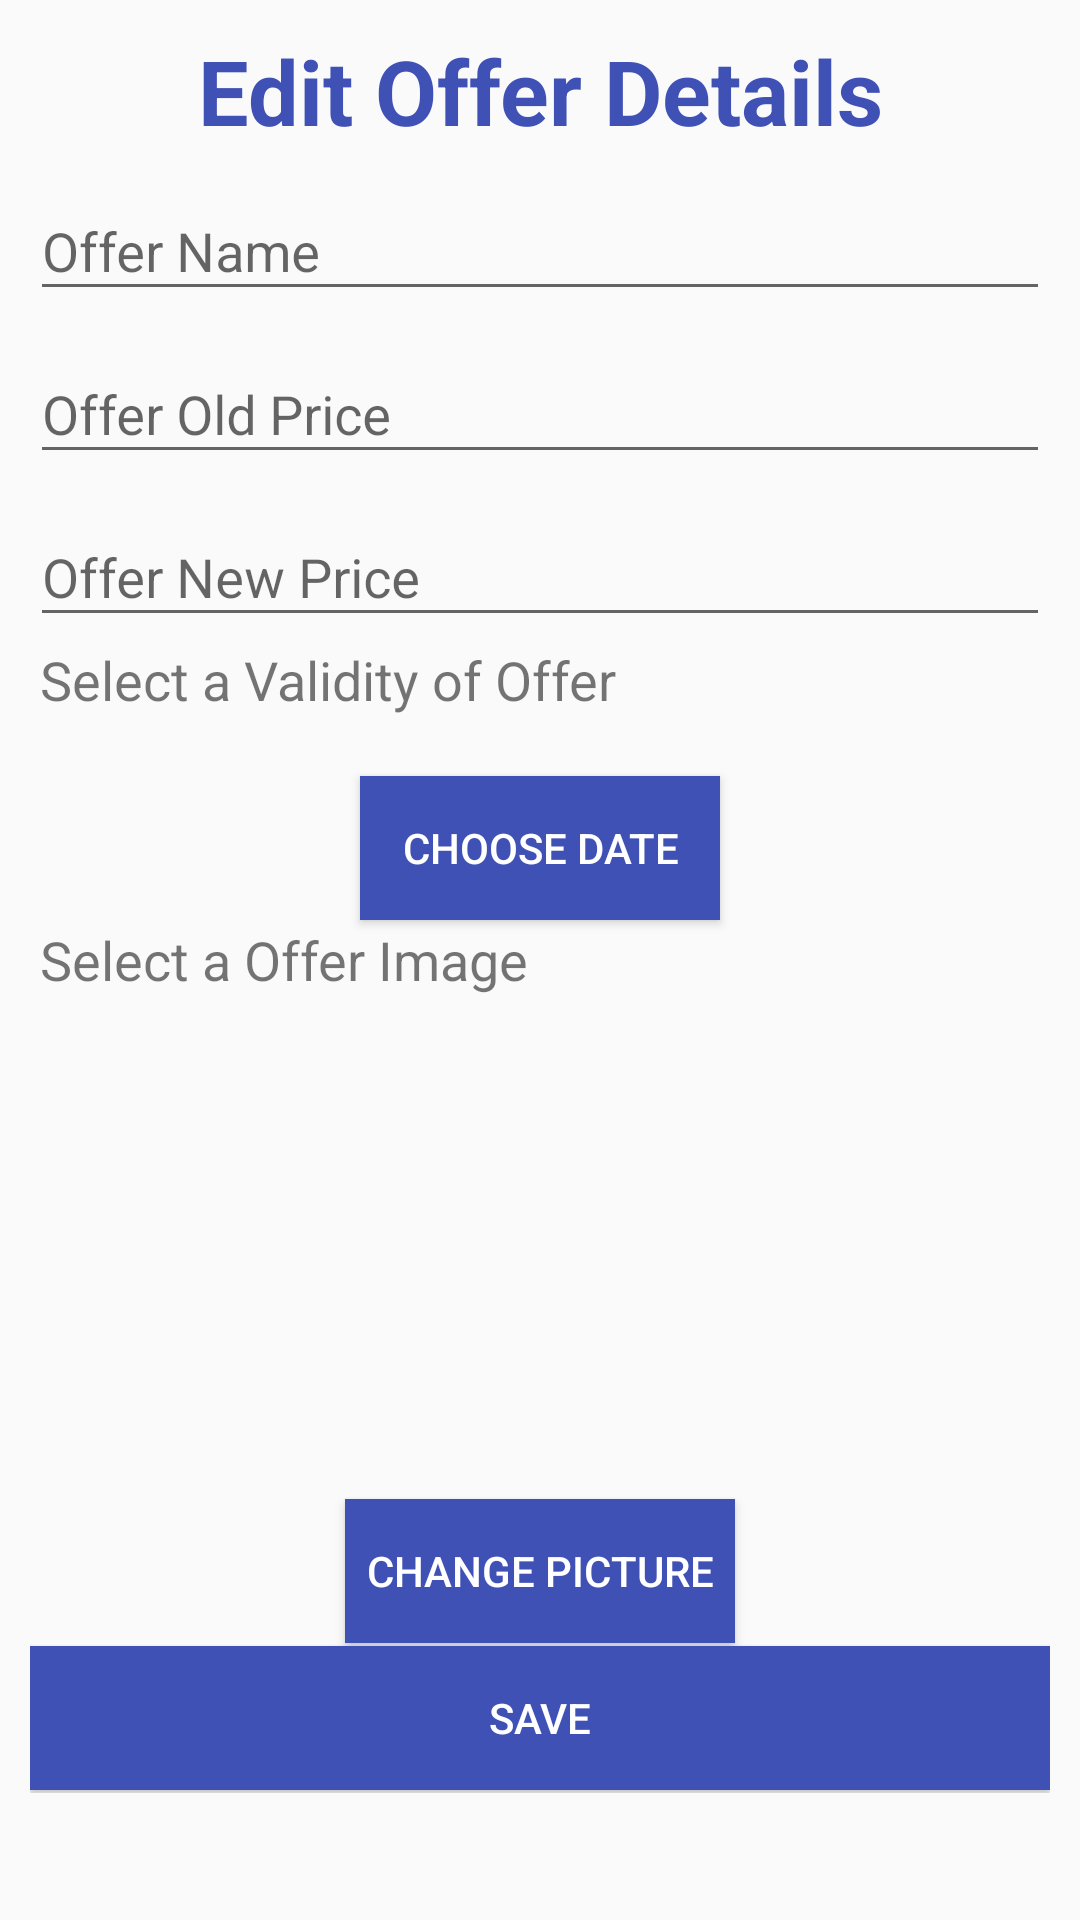

This screen was rendered from an Android layout file. Write that file and the resources it references.
<!-- AndroidManifest.xml: application theme AppTheme -->
<!-- res/layout/activity_vendor_edit_offer.xml -->
<?xml version="1.0" encoding="utf-8"?>
<ScrollView
    xmlns:android="http://schemas.android.com/apk/res/android"
    android:layout_width="fill_parent"
    android:layout_height="fill_parent"
    android:fitsSystemWindows="true">
<LinearLayout xmlns:android="http://schemas.android.com/apk/res/android"
    xmlns:tools="http://schemas.android.com/tools"
    android:layout_width="match_parent"
    android:layout_height="match_parent"
    android:orientation="vertical"
    android:padding="10dip">

    <TextView
        android:layout_width="match_parent"
        android:layout_height="wrap_content"
        android:text="Edit Offer Details"
        android:gravity="center"
        android:textColor="@color/colorPrimary"
        android:textStyle="bold"
        android:textSize="30dp"
        />


    <android.support.design.widget.TextInputLayout
        android:layout_width="match_parent"
        android:layout_height="wrap_content"
        android:layout_marginTop="1dp"
        android:layout_marginBottom="1dp">
        <EditText android:id="@+id/v_edit_offer_name"
            android:layout_width="match_parent"
            android:layout_height="wrap_content"
            android:inputType="textCapWords"
            android:hint="Offer Name"
            />
    </android.support.design.widget.TextInputLayout>

    <android.support.design.widget.TextInputLayout
        android:layout_width="match_parent"
        android:layout_height="wrap_content"
        android:layout_marginTop="1dp"
        android:layout_marginBottom="1dp">
        <EditText android:id="@+id/v_edit_offer_oldprice"
            android:layout_width="match_parent"
            android:layout_height="wrap_content"
            android:inputType="numberDecimal"
            android:hint="Offer Old Price"
            />
    </android.support.design.widget.TextInputLayout>

    <android.support.design.widget.TextInputLayout
        android:layout_width="match_parent"
        android:layout_height="wrap_content"
        android:layout_marginTop="1dp"
        android:layout_marginBottom="1dp">
        <EditText android:id="@+id/v_edit_offer_newprice"
            android:layout_width="match_parent"
            android:layout_height="wrap_content"
            android:inputType="numberDecimal"
            android:hint="Offer New Price"
            />
    </android.support.design.widget.TextInputLayout>

    <TextView
        android:layout_width="wrap_content"
        android:layout_height="wrap_content"
        android:text="Select a Validity of Offer"
        android:textSize="18dip"
        android:paddingLeft="10px"
        android:layout_marginTop="1dp"
        android:layout_marginBottom="1dp"
        />
    <TextView
        android:layout_width="wrap_content"
        android:layout_height="wrap_content"
        android:id="@+id/dateview1"
        android:layout_gravity="center_horizontal"
        />
    <Button
        android:id="@+id/datebutton1"
        android:layout_width="120dp"
        android:layout_height="wrap_content"
        android:onClick="setDate"
        android:text="Choose Date"
        android:background="@color/colorPrimary"
        android:textColor="@color/white"

        android:layout_gravity="center_horizontal"/>

    <TextView
        android:layout_width="wrap_content"
        android:layout_height="wrap_content"
        android:text="Select a Offer Image"
        android:textSize="18dip"
        android:paddingLeft="10px"
        android:layout_marginTop="1dp"
        android:layout_marginBottom="1dp"
        />
    <ImageView
        android:id="@+id/v_add_offer_image1"
        android:layout_width="wrap_content"
        android:layout_height="500px"
        android:layout_gravity="center_horizontal"
        />

    <Button
        android:id="@+id/o_add_image_upload1"
        android:layout_width="130dp"
        android:layout_height="wrap_content"
        android:layout_gravity="center"
        android:background="@color/colorPrimary"
        android:textColor="@color/white"

        android:onClick="loadImageFromGallery"
        android:text="Change Picture" >
    </Button>


    <Button
        android:id="@+id/v_edit_new_offer_btn"
        android:layout_width="fill_parent"
        android:layout_height="wrap_content"
        android:layout_marginTop="1dp"
        android:layout_marginBottom="1dp"
        android:padding="12dp"
        android:background="@color/colorPrimary"
        android:text="Save"
        android:textColor="@color/white"
        android:layout_weight="0"
        android:onClick="EditOffer"/>



</LinearLayout>
    </ScrollView>
<!-- resources referenced by this layout -->
<resources>
  <color name="colorPrimary">#3F51B5</color>
  <color name="white">#FFFFFF</color>
  <style name="AppTheme" parent="Theme.AppCompat.Light.DarkActionBar">
  
          
          <item name="colorPrimary">@color/colorPrimary</item>
          <item name="colorPrimaryDark">@color/colorPrimaryDark</item>
          <item name="colorAccent">@color/colorAccent</item>
          <item name="navigationIcon">@drawable/ic_drawer</item>
      </style>
  <color name="colorPrimaryDark">#303F9F</color>
  <color name="colorAccent">#FF4081</color>
</resources>
